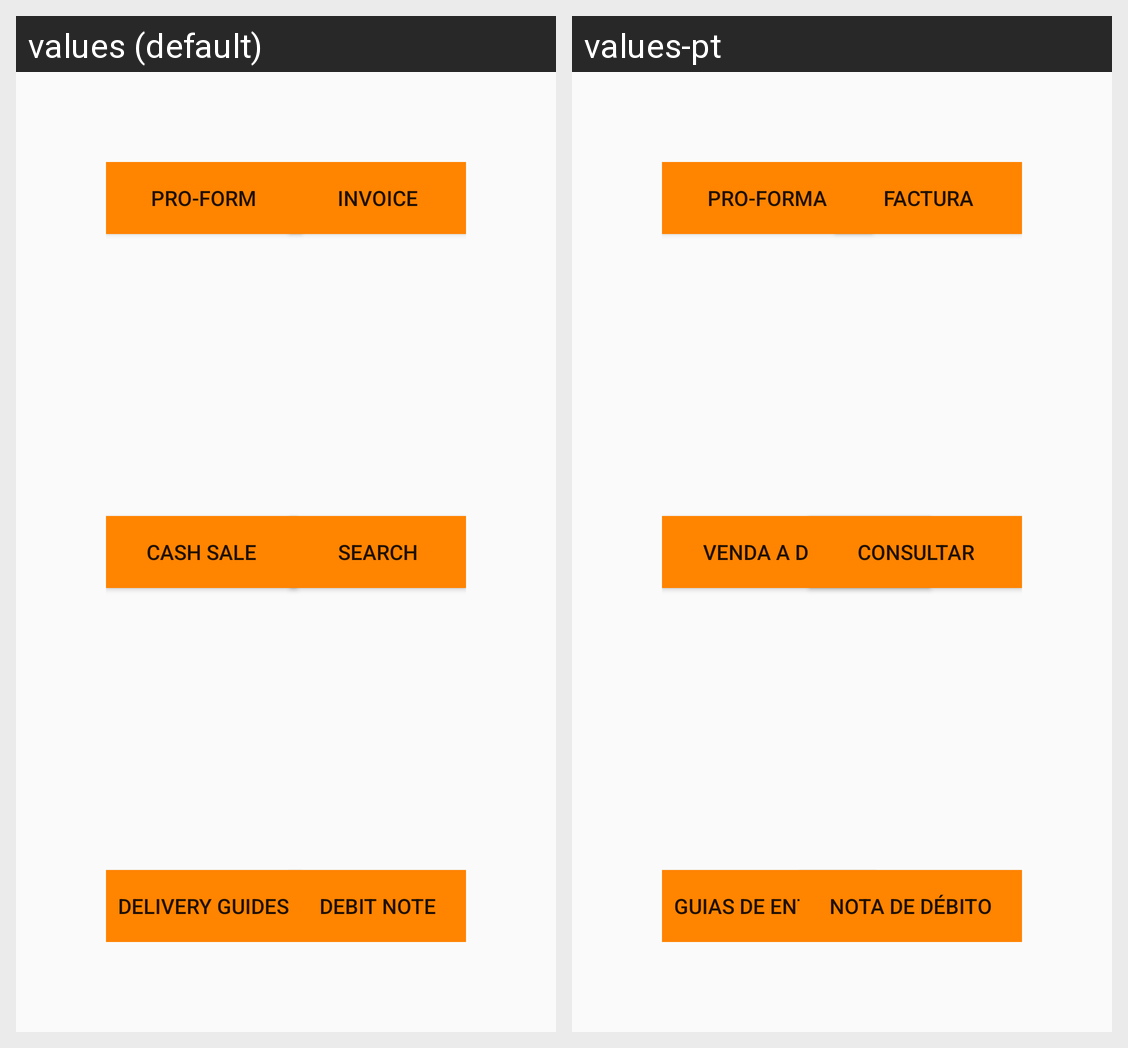

Strings drawn on this Android screen and how each of the app's shown locales translates them:
Android screen res/layout/fragment_customer_documents.xml rendered under 2 locales, left to right: values (default), values-pt. Device: Nexus 5 (rendered at 1080×1920; each locale shown at half size, 540×960, under a caption strip naming it); theme Theme.Inforgest.
Strings drawn on this screen, with the default value and each locale's value (text and hints the layout hard-codes, and strings that could not be matched under every locale, appear in the picture but are not listed):

btnProForm
  values: Pro-Form
  values-pt: Pro-Forma

btnInvoice
  values: Invoice
  values-pt: Factura

btnCashSale
  values: Cash Sale
  values-pt: Venda a dinheiro

btnCustSearch
  values: Search
  values-pt: Consultar

btnDelGuides
  values: Delivery Guides
  values-pt: Guias de Entrega

btnDebitNote
  values: Debit Note
  values-pt: Nota de Débito
